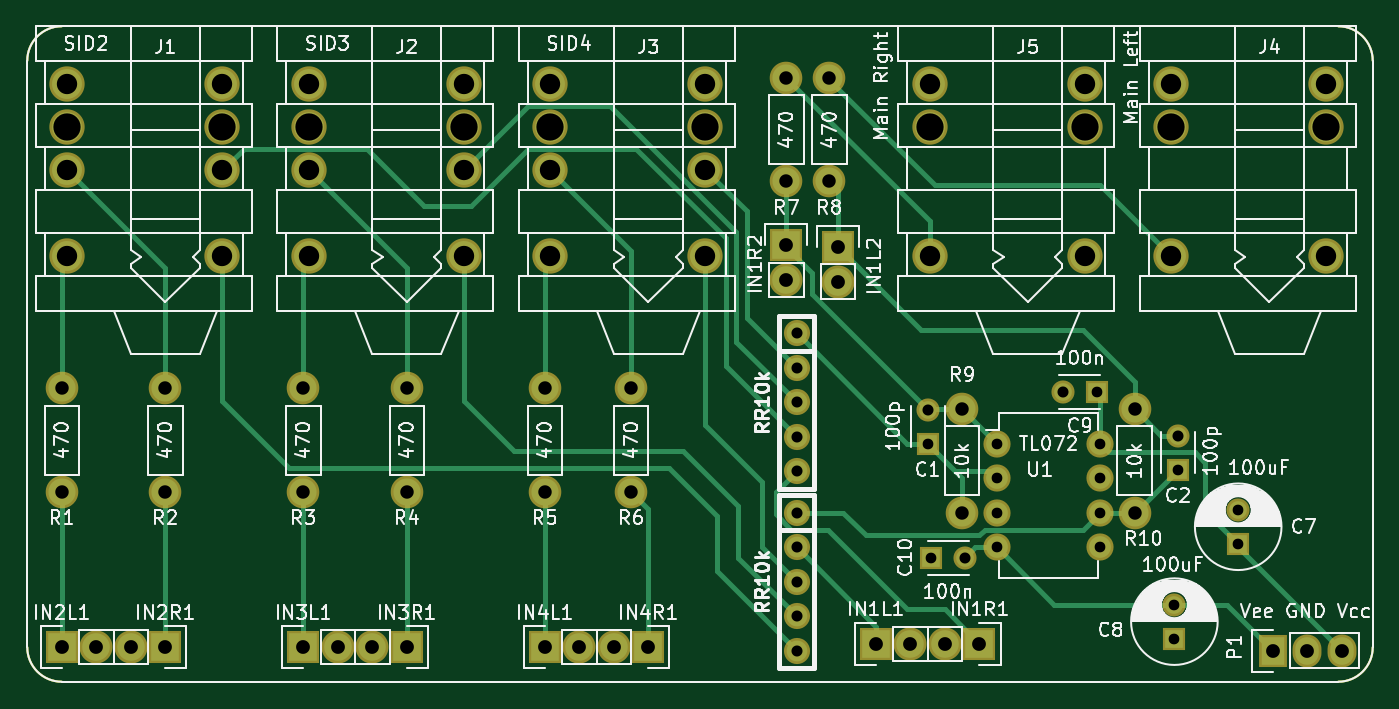
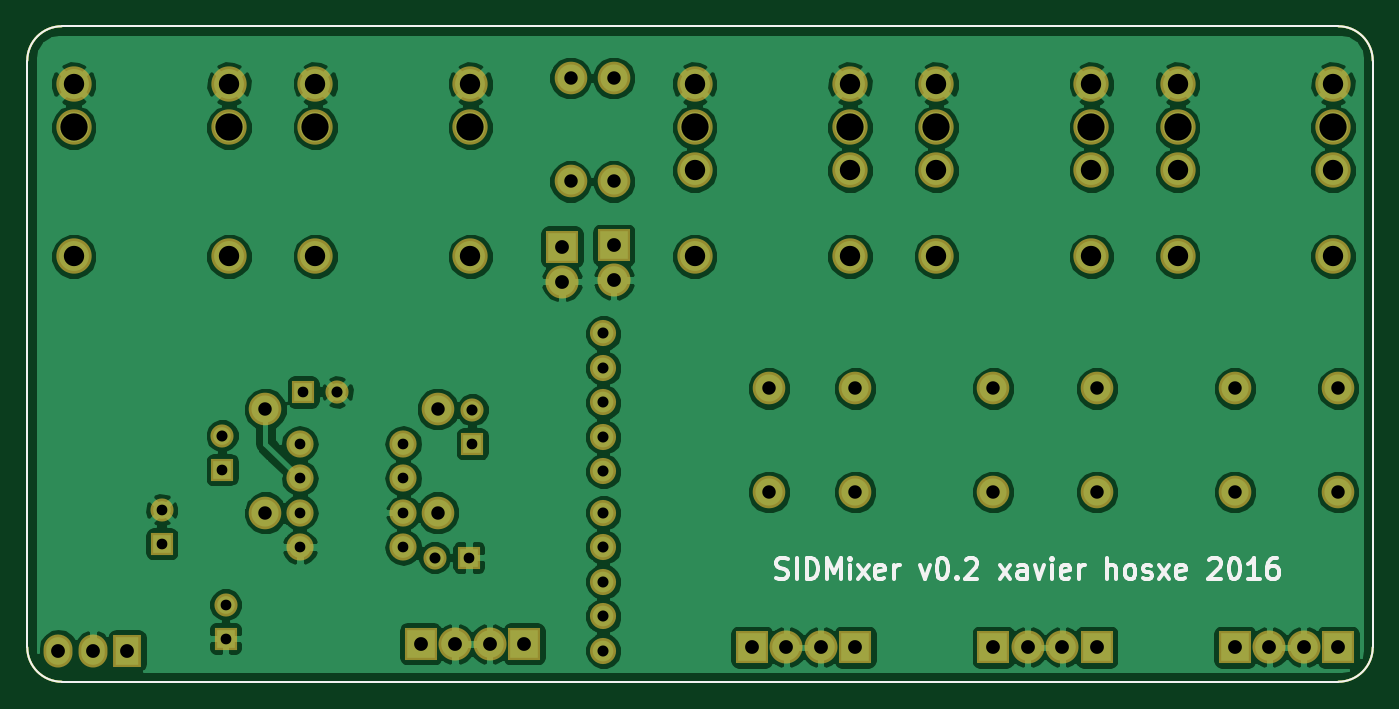
Circuit board: 8 layer files. Board 99.1 x 48.3 mm.
- bottom_copper: sidmixer-B.Cu.gbr (118567 bytes)
- bottom_mask: sidmixer-B.Mask.gbr (4070 bytes)
- bottom_silk: sidmixer-B.SilkS.gbr (8236 bytes)
- outline: sidmixer-Edge.Cuts.gbr (828 bytes)
- top_copper: sidmixer-F.Cu.gbr (10509 bytes)
- top_mask: sidmixer-F.Mask.gbr (4070 bytes)
- top_silk: sidmixer-F.SilkS.gbr (76924 bytes)
- drill: sidmixer.drl (1691 bytes)

=== bottom_copper: sidmixer-B.Cu.gbr (118567 bytes, source omitted) ===
=== bottom_mask: sidmixer-B.Mask.gbr ===
G04 #@! TF.FileFunction,Soldermask,Bot*
%FSLAX46Y46*%
G04 Gerber Fmt 4.6, Leading zero omitted, Abs format (unit mm)*
G04 Created by KiCad (PCBNEW 4.0.2-4+6225~38~ubuntu14.04.1-stable) date mer. 25 mai 2016 20:50:44 CEST*
%MOMM*%
G01*
G04 APERTURE LIST*
%ADD10C,0.100000*%
%ADD11C,0.150000*%
%ADD12C,1.924000*%
%ADD13C,2.600000*%
%ADD14R,1.700000X1.700000*%
%ADD15C,1.700000*%
%ADD16R,2.432000X2.432000*%
%ADD17O,2.432000X2.432000*%
%ADD18C,2.398980*%
%ADD19O,2.000000X2.000000*%
%ADD20R,2.127200X2.432000*%
%ADD21O,2.127200X2.432000*%
G04 APERTURE END LIST*
D10*
D11*
X104140000Y-132080000D02*
G75*
G03X106680000Y-134620000I2540000J0D01*
G01*
X200660000Y-134620000D02*
G75*
G03X203200000Y-132080000I0J2540000D01*
G01*
X203200000Y-88900000D02*
G75*
G03X200660000Y-86360000I-2540000J0D01*
G01*
X106680000Y-86360000D02*
G75*
G03X104140000Y-88900000I0J-2540000D01*
G01*
X104140000Y-132080000D02*
X104140000Y-88900000D01*
X200660000Y-134620000D02*
X106680000Y-134620000D01*
X203200000Y-88900000D02*
X203200000Y-132080000D01*
X106680000Y-86360000D02*
X200660000Y-86360000D01*
D12*
X160782000Y-122174000D03*
X160782000Y-124714000D03*
X160782000Y-127254000D03*
X160782000Y-129794000D03*
X160782000Y-132334000D03*
D13*
X118500000Y-93810000D03*
X107070000Y-103310000D03*
X107070000Y-96960000D03*
X107070000Y-90610000D03*
X118500000Y-103310000D03*
X118500000Y-90610000D03*
X118500000Y-96960000D03*
X107070000Y-93810000D03*
X136280000Y-93810000D03*
X124850000Y-103310000D03*
X124850000Y-96960000D03*
X124850000Y-90610000D03*
X136280000Y-103310000D03*
X136280000Y-90610000D03*
X136280000Y-96960000D03*
X124850000Y-93810000D03*
X154060000Y-93810000D03*
X142630000Y-103310000D03*
X142630000Y-96960000D03*
X142630000Y-90610000D03*
X154060000Y-103310000D03*
X154060000Y-90610000D03*
X154060000Y-96960000D03*
X142630000Y-93810000D03*
X199780000Y-93810000D03*
X188350000Y-103310000D03*
X188350000Y-90610000D03*
X199780000Y-103310000D03*
X199780000Y-90610000D03*
X188350000Y-93810000D03*
X182000000Y-93810000D03*
X170570000Y-103310000D03*
X170570000Y-90610000D03*
X182000000Y-103310000D03*
X182000000Y-90610000D03*
X170570000Y-93810000D03*
D14*
X170434000Y-117094000D03*
D15*
X170434000Y-114594000D03*
D14*
X188849000Y-118999000D03*
D15*
X188849000Y-116499000D03*
D16*
X166624000Y-131826000D03*
D17*
X169164000Y-131826000D03*
D16*
X174244000Y-131826000D03*
D17*
X171704000Y-131826000D03*
D16*
X106680000Y-132080000D03*
D17*
X109220000Y-132080000D03*
D16*
X114300000Y-132080000D03*
D17*
X111760000Y-132080000D03*
D16*
X124460000Y-132080000D03*
D17*
X127000000Y-132080000D03*
D16*
X132080000Y-132080000D03*
D17*
X129540000Y-132080000D03*
D16*
X142240000Y-132080000D03*
D17*
X144780000Y-132080000D03*
D16*
X149860000Y-132080000D03*
D17*
X147320000Y-132080000D03*
D18*
X106680000Y-120650000D03*
X106680000Y-113030000D03*
X114300000Y-120650000D03*
X114300000Y-113030000D03*
X124460000Y-120650000D03*
X124460000Y-113030000D03*
X132080000Y-120650000D03*
X132080000Y-113030000D03*
X142240000Y-120650000D03*
X142240000Y-113030000D03*
X148590000Y-120650000D03*
X148590000Y-113030000D03*
X160020000Y-97790000D03*
X160020000Y-90170000D03*
X163195000Y-97790000D03*
X163195000Y-90170000D03*
X172974000Y-122174000D03*
X172974000Y-114554000D03*
X185674000Y-122174000D03*
X185674000Y-114554000D03*
D12*
X160782000Y-108966000D03*
X160782000Y-111506000D03*
X160782000Y-114046000D03*
X160782000Y-116586000D03*
X160782000Y-119126000D03*
D19*
X175514000Y-117094000D03*
X175514000Y-119634000D03*
X175514000Y-122174000D03*
X175514000Y-124714000D03*
X183134000Y-124714000D03*
X183134000Y-122174000D03*
X183134000Y-119634000D03*
X183134000Y-117094000D03*
D15*
X193294000Y-121960000D03*
D14*
X193294000Y-124460000D03*
D15*
X188595000Y-128945000D03*
D14*
X188595000Y-131445000D03*
X182880000Y-113284000D03*
D15*
X180380000Y-113284000D03*
D14*
X170688000Y-125476000D03*
D15*
X173188000Y-125476000D03*
D20*
X195834000Y-132334000D03*
D21*
X198374000Y-132334000D03*
X200914000Y-132334000D03*
D16*
X163830000Y-102616000D03*
D17*
X163830000Y-105156000D03*
D16*
X160020000Y-102489000D03*
D17*
X160020000Y-105029000D03*
M02*

=== bottom_silk: sidmixer-B.SilkS.gbr (8236 bytes, source omitted) ===
=== outline: sidmixer-Edge.Cuts.gbr ===
G04 #@! TF.FileFunction,Profile,NP*
%FSLAX46Y46*%
G04 Gerber Fmt 4.6, Leading zero omitted, Abs format (unit mm)*
G04 Created by KiCad (PCBNEW 4.0.2-4+6225~38~ubuntu14.04.1-stable) date mer. 25 mai 2016 20:50:44 CEST*
%MOMM*%
G01*
G04 APERTURE LIST*
%ADD10C,0.100000*%
%ADD11C,0.150000*%
G04 APERTURE END LIST*
D10*
D11*
X104140000Y-132080000D02*
G75*
G03X106680000Y-134620000I2540000J0D01*
G01*
X200660000Y-134620000D02*
G75*
G03X203200000Y-132080000I0J2540000D01*
G01*
X203200000Y-88900000D02*
G75*
G03X200660000Y-86360000I-2540000J0D01*
G01*
X106680000Y-86360000D02*
G75*
G03X104140000Y-88900000I0J-2540000D01*
G01*
X104140000Y-132080000D02*
X104140000Y-88900000D01*
X200660000Y-134620000D02*
X106680000Y-134620000D01*
X203200000Y-88900000D02*
X203200000Y-132080000D01*
X106680000Y-86360000D02*
X200660000Y-86360000D01*
M02*

=== top_copper: sidmixer-F.Cu.gbr (10509 bytes, source omitted) ===
=== top_mask: sidmixer-F.Mask.gbr ===
G04 #@! TF.FileFunction,Soldermask,Top*
%FSLAX46Y46*%
G04 Gerber Fmt 4.6, Leading zero omitted, Abs format (unit mm)*
G04 Created by KiCad (PCBNEW 4.0.2-4+6225~38~ubuntu14.04.1-stable) date mer. 25 mai 2016 20:50:44 CEST*
%MOMM*%
G01*
G04 APERTURE LIST*
%ADD10C,0.100000*%
%ADD11C,0.150000*%
%ADD12C,1.924000*%
%ADD13C,2.600000*%
%ADD14R,1.700000X1.700000*%
%ADD15C,1.700000*%
%ADD16R,2.432000X2.432000*%
%ADD17O,2.432000X2.432000*%
%ADD18C,2.398980*%
%ADD19O,2.000000X2.000000*%
%ADD20R,2.127200X2.432000*%
%ADD21O,2.127200X2.432000*%
G04 APERTURE END LIST*
D10*
D11*
X104140000Y-132080000D02*
G75*
G03X106680000Y-134620000I2540000J0D01*
G01*
X200660000Y-134620000D02*
G75*
G03X203200000Y-132080000I0J2540000D01*
G01*
X203200000Y-88900000D02*
G75*
G03X200660000Y-86360000I-2540000J0D01*
G01*
X106680000Y-86360000D02*
G75*
G03X104140000Y-88900000I0J-2540000D01*
G01*
X104140000Y-132080000D02*
X104140000Y-88900000D01*
X200660000Y-134620000D02*
X106680000Y-134620000D01*
X203200000Y-88900000D02*
X203200000Y-132080000D01*
X106680000Y-86360000D02*
X200660000Y-86360000D01*
D12*
X160782000Y-122174000D03*
X160782000Y-124714000D03*
X160782000Y-127254000D03*
X160782000Y-129794000D03*
X160782000Y-132334000D03*
D13*
X118500000Y-93810000D03*
X107070000Y-103310000D03*
X107070000Y-96960000D03*
X107070000Y-90610000D03*
X118500000Y-103310000D03*
X118500000Y-90610000D03*
X118500000Y-96960000D03*
X107070000Y-93810000D03*
X136280000Y-93810000D03*
X124850000Y-103310000D03*
X124850000Y-96960000D03*
X124850000Y-90610000D03*
X136280000Y-103310000D03*
X136280000Y-90610000D03*
X136280000Y-96960000D03*
X124850000Y-93810000D03*
X154060000Y-93810000D03*
X142630000Y-103310000D03*
X142630000Y-96960000D03*
X142630000Y-90610000D03*
X154060000Y-103310000D03*
X154060000Y-90610000D03*
X154060000Y-96960000D03*
X142630000Y-93810000D03*
X199780000Y-93810000D03*
X188350000Y-103310000D03*
X188350000Y-90610000D03*
X199780000Y-103310000D03*
X199780000Y-90610000D03*
X188350000Y-93810000D03*
X182000000Y-93810000D03*
X170570000Y-103310000D03*
X170570000Y-90610000D03*
X182000000Y-103310000D03*
X182000000Y-90610000D03*
X170570000Y-93810000D03*
D14*
X170434000Y-117094000D03*
D15*
X170434000Y-114594000D03*
D14*
X188849000Y-118999000D03*
D15*
X188849000Y-116499000D03*
D16*
X166624000Y-131826000D03*
D17*
X169164000Y-131826000D03*
D16*
X174244000Y-131826000D03*
D17*
X171704000Y-131826000D03*
D16*
X106680000Y-132080000D03*
D17*
X109220000Y-132080000D03*
D16*
X114300000Y-132080000D03*
D17*
X111760000Y-132080000D03*
D16*
X124460000Y-132080000D03*
D17*
X127000000Y-132080000D03*
D16*
X132080000Y-132080000D03*
D17*
X129540000Y-132080000D03*
D16*
X142240000Y-132080000D03*
D17*
X144780000Y-132080000D03*
D16*
X149860000Y-132080000D03*
D17*
X147320000Y-132080000D03*
D18*
X106680000Y-120650000D03*
X106680000Y-113030000D03*
X114300000Y-120650000D03*
X114300000Y-113030000D03*
X124460000Y-120650000D03*
X124460000Y-113030000D03*
X132080000Y-120650000D03*
X132080000Y-113030000D03*
X142240000Y-120650000D03*
X142240000Y-113030000D03*
X148590000Y-120650000D03*
X148590000Y-113030000D03*
X160020000Y-97790000D03*
X160020000Y-90170000D03*
X163195000Y-97790000D03*
X163195000Y-90170000D03*
X172974000Y-122174000D03*
X172974000Y-114554000D03*
X185674000Y-122174000D03*
X185674000Y-114554000D03*
D12*
X160782000Y-108966000D03*
X160782000Y-111506000D03*
X160782000Y-114046000D03*
X160782000Y-116586000D03*
X160782000Y-119126000D03*
D19*
X175514000Y-117094000D03*
X175514000Y-119634000D03*
X175514000Y-122174000D03*
X175514000Y-124714000D03*
X183134000Y-124714000D03*
X183134000Y-122174000D03*
X183134000Y-119634000D03*
X183134000Y-117094000D03*
D15*
X193294000Y-121960000D03*
D14*
X193294000Y-124460000D03*
D15*
X188595000Y-128945000D03*
D14*
X188595000Y-131445000D03*
X182880000Y-113284000D03*
D15*
X180380000Y-113284000D03*
D14*
X170688000Y-125476000D03*
D15*
X173188000Y-125476000D03*
D20*
X195834000Y-132334000D03*
D21*
X198374000Y-132334000D03*
X200914000Y-132334000D03*
D16*
X163830000Y-102616000D03*
D17*
X163830000Y-105156000D03*
D16*
X160020000Y-102489000D03*
D17*
X160020000Y-105029000D03*
M02*

=== top_silk: sidmixer-F.SilkS.gbr (76924 bytes, source omitted) ===
=== drill: sidmixer.drl ===
M48
;DRILL file {KiCad 4.0.2-4+6225~38~ubuntu14.04.1-stable} date mer. 25 mai 2016 20:50:51 CEST
;FORMAT={-:-/ absolute / inch / decimal}
FMAT,2
INCH,TZ
T1C0.031
T2C0.032
T3C0.032
T4C0.039
T5C0.040
T6C0.059
T7C0.079
%
G90
G05
M72
T1
X6.71Y-4.61
X6.72Y-4.94
X6.91Y-4.61
X6.91Y-4.71
X6.91Y-4.81
X6.91Y-4.91
X7.2Y-4.46
X7.21Y-4.61
X7.21Y-4.71
X7.21Y-4.81
X7.21Y-4.91
X7.425Y-5.0766
X7.425Y-5.175
X7.435Y-4.685
X7.61Y-4.8016
X7.61Y-4.9
T2
X6.71Y-4.5116
X6.8184Y-4.94
X7.1016Y-4.46
X7.435Y-4.5866
T3
X6.33Y-4.29
X6.33Y-4.39
X6.33Y-4.49
X6.33Y-4.59
X6.33Y-4.69
X6.33Y-4.81
X6.33Y-4.91
X6.33Y-5.01
X6.33Y-5.11
X6.33Y-5.21
T4
X4.2Y-4.45
X4.2Y-4.75
X4.5Y-4.45
X4.5Y-4.75
X4.9Y-4.45
X4.9Y-4.75
X5.2Y-4.45
X5.2Y-4.75
X5.6Y-4.45
X5.6Y-4.75
X5.85Y-4.45
X5.85Y-4.75
X6.3Y-3.55
X6.3Y-3.85
X6.425Y-3.55
X6.425Y-3.85
X6.81Y-4.51
X6.81Y-4.81
X7.31Y-4.51
X7.31Y-4.81
T5
X4.2Y-5.2
X4.3Y-5.2
X4.4Y-5.2
X4.5Y-5.2
X4.9Y-5.2
X5.Y-5.2
X5.1Y-5.2
X5.2Y-5.2
X5.6Y-5.2
X5.7Y-5.2
X5.8Y-5.2
X5.9Y-5.2
X6.3Y-4.035
X6.3Y-4.135
X6.45Y-4.04
X6.45Y-4.14
X6.56Y-5.19
X6.66Y-5.19
X6.76Y-5.19
X6.86Y-5.19
X7.71Y-5.21
X7.81Y-5.21
X7.91Y-5.21
T6
X4.2154Y-3.5673
X4.2154Y-3.8173
X4.2154Y-4.0673
X4.6654Y-3.5673
X4.6654Y-3.8173
X4.6654Y-4.0673
X4.9154Y-3.5673
X4.9154Y-3.8173
X4.9154Y-4.0673
X5.3654Y-3.5673
X5.3654Y-3.8173
X5.3654Y-4.0673
X5.6154Y-3.5673
X5.6154Y-3.8173
X5.6154Y-4.0673
X6.0654Y-3.5673
X6.0654Y-3.8173
X6.0654Y-4.0673
X6.7154Y-3.5673
X6.7154Y-4.0673
X7.1654Y-3.5673
X7.1654Y-4.0673
X7.4154Y-3.5673
X7.4154Y-4.0673
X7.8654Y-3.5673
X7.8654Y-4.0673
T7
X4.2154Y-3.6933
X4.6654Y-3.6933
X4.9154Y-3.6933
X5.3654Y-3.6933
X5.6154Y-3.6933
X6.0654Y-3.6933
X6.7154Y-3.6933
X7.1654Y-3.6933
X7.4154Y-3.6933
X7.8654Y-3.6933
T0
M30

